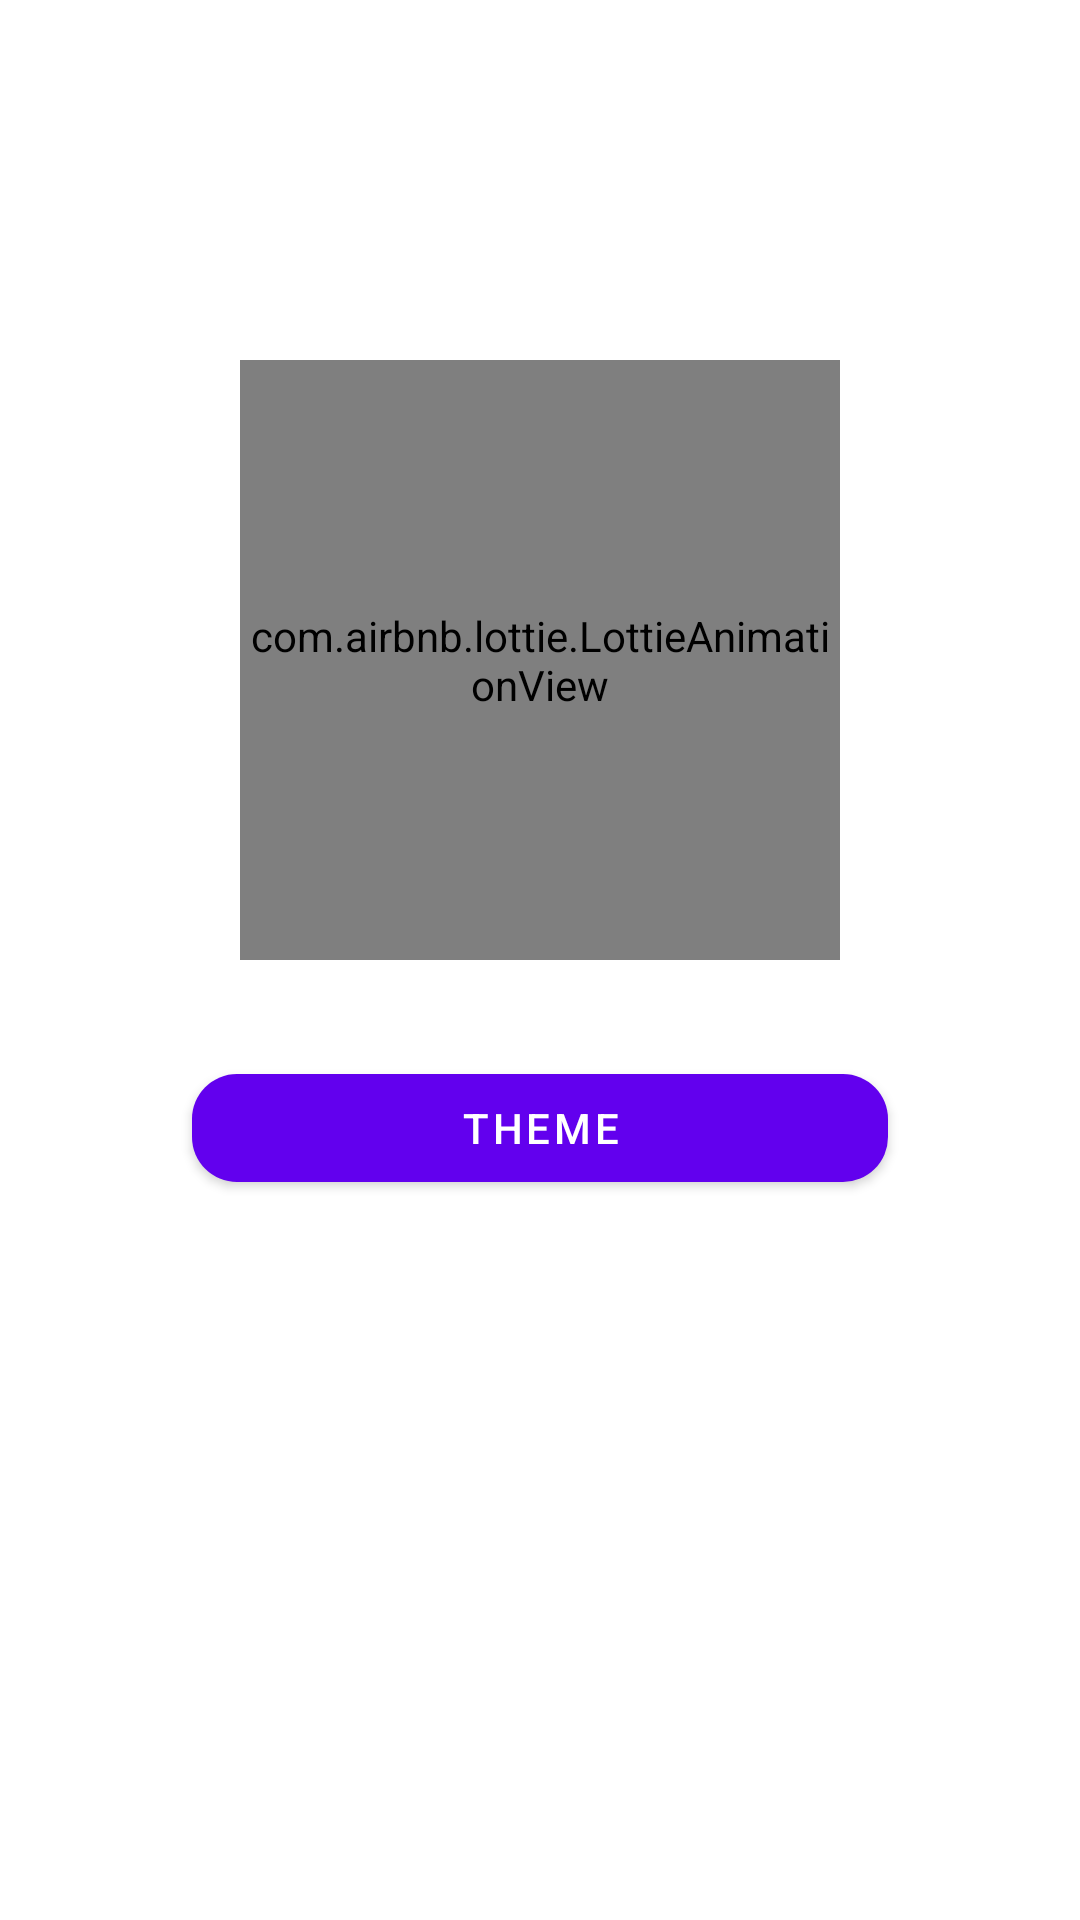

Here is an Android app screen rendered from its layout file. Give the layout XML and the strings, colors and styles it references.
<!-- AndroidManifest.xml: application theme Theme.RDarkMode -->
<!-- res/layout/activity_main.xml -->
<?xml version="1.0" encoding="utf-8"?>
<androidx.constraintlayout.widget.ConstraintLayout xmlns:android="http://schemas.android.com/apk/res/android"
    xmlns:app="http://schemas.android.com/apk/res-auto"
    xmlns:tools="http://schemas.android.com/tools"
    android:layout_width="match_parent"
    android:layout_height="match_parent"
    tools:context=".MainActivity">

    <com.airbnb.lottie.LottieAnimationView
        android:id="@+id/sunIcon"
        android:layout_width="200dp"
        android:layout_height="200dp"
        android:layout_marginTop="120dp"
        app:layout_constraintEnd_toEndOf="parent"
        app:layout_constraintStart_toStartOf="parent"
        app:layout_constraintTop_toTopOf="parent"
        android:visibility="visible"
        app:lottie_autoPlay="true"
        app:lottie_fileName="sun.json"
        app:lottie_loop="true" />

    <com.airbnb.lottie.LottieAnimationView
        android:id="@+id/moonIcon"
        android:layout_width="200dp"
        android:layout_height="200dp"
        android:layout_marginTop="120dp"
        app:layout_constraintEnd_toEndOf="parent"
        app:layout_constraintStart_toStartOf="parent"
        app:layout_constraintTop_toTopOf="parent"
        android:visibility="gone"
        app:lottie_autoPlay="true"
        app:lottie_fileName="moon.json"
        app:lottie_loop="true" />

    <androidx.constraintlayout.widget.Guideline
        android:id="@+id/guideline"
        android:layout_width="wrap_content"
        android:layout_height="wrap_content"
        android:orientation="horizontal"
        app:layout_constraintGuide_begin="320dp" />

    <com.google.android.material.button.MaterialButton
        android:id="@+id/btn_theme"
        android:layout_width="match_parent"
        android:layout_height="wrap_content"
        android:layout_marginTop="32dp"
        android:layout_marginHorizontal="64dp"
        android:paddingVertical="8dp"
        android:text="@string/theme"
        app:cornerRadius="15dp"
        app:layout_constraintEnd_toEndOf="parent"
        app:layout_constraintStart_toStartOf="parent"
        app:layout_constraintTop_toBottomOf="@+id/guideline" />


</androidx.constraintlayout.widget.ConstraintLayout>
<!-- resources referenced by this layout -->
<resources>
  <string name="theme">Theme</string>
  <style name="Theme.RDarkMode" parent="Theme.MaterialComponents.DayNight.DarkActionBar">
          
          <item name="colorPrimary">@color/purple_500</item>
          <item name="colorPrimaryVariant">@color/purple_700</item>
          <item name="colorOnPrimary">@color/white</item>
          
          <item name="colorSecondary">@color/teal_200</item>
          <item name="colorSecondaryVariant">@color/teal_700</item>
          <item name="colorOnSecondary">@color/black</item>
          
          <item name="android:statusBarColor" tools:targetApi="l">?attr/colorPrimaryVariant</item>
          
  
      </style>
  <!-- not gathered from this repository: default colours our renderer supplied (Android Studio template values) -->
  <color name="purple_500">#FF6200EE</color>
  <color name="purple_700">#FF3700B3</color>
  <color name="teal_200">#FF03DAC5</color>
  <color name="teal_700">#FF018786</color>
  <color name="black">#FF000000</color>
  <color name="white">#FFFFFFFF</color>
</resources>
